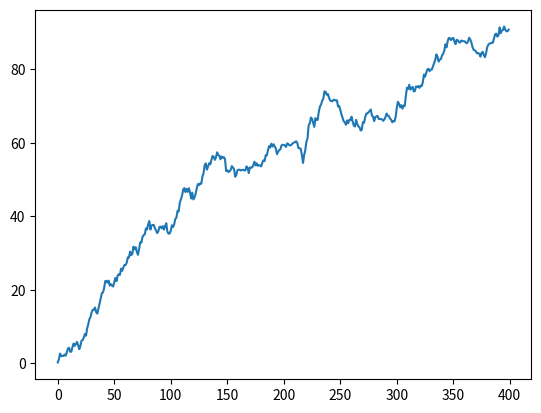
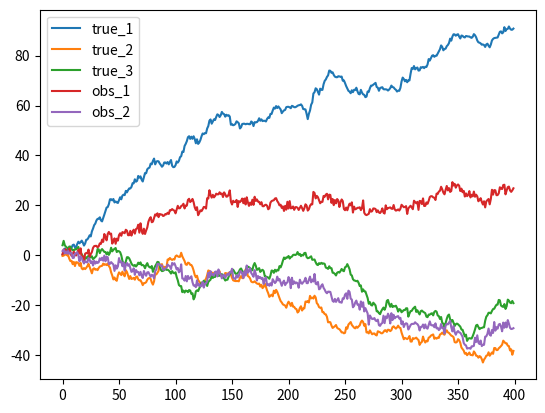

Write Python code to recreate these figures, in order.
from random import gauss
import numpy as np
import matplotlib.pyplot as plt

def Model(x:np.ndarray) -> np.ndarray:
    """
    理想的なモデル．各状態変数は前の状態の2倍になる
    """
    F = np.array([[1.003,0,0],
                 [0,1.003,0],
                 [0,0,1.003]])
    return F@x

def H(x:np.ndarray) -> np.ndarray:
    h = np.array([[1/2, 1/2, 0],
                  [0, 1/2, 1/2]])
    return h@x

def main():
    # タイムステップは400まで
    # code上は0~399
    time_step = 400
    
    
    # 真値の作成
    # u_t+1 = 1.003*u_t+誤差項(~N(0,1))    
    u_true = np.zeros((3, 400))
    init = [[0+gauss()], [2+gauss()], [4+gauss()]]
    print(init)
    u_true[:, 0:1] = np.array(init)
    
    for time in range(1, time_step):
        u_true[:, time:time+1] = Model(u_true[:, time-1:time])+  \
                                np.array([[gauss()],[gauss()],[gauss()]])
                                        
    plt.plot(u_true[0])
    plt.show()
    
    # 観測値の作成
    # README読んでください
    u_obs = np.zeros((2, 400))
    for time in range(0, time_step):
        u_obs[:, time:time+1] = H(u_true[:, time:time+1]) + np.array([[gauss()], [gauss()]])
    
    # (必要であれば)可視化    
    fig = plt.figure()
    ax = fig.add_subplot(1,1,1)
    ax.plot(u_true[0])
    ax.plot(u_true[1])
    ax.plot(u_true[2])
    ax.plot(u_obs[0])
    ax.plot(u_obs[1])
    ax.legend(['true_1', 'true_2', 'true_3', 'obs_1', 'obs_2'])
    plt.show()

    # 真値と観測値をcsvに保存
    # 既に作ったので一旦コメントアウト
    # np.savetxt('out/u_obs.csv', u_obs, delimiter=',')
    # np.savetxt('out/u_true.csv', u_true, delimiter=',')
    
    
    
                                
    
    
                                
        
    
    
    
if __name__ == "__main__":
    main()